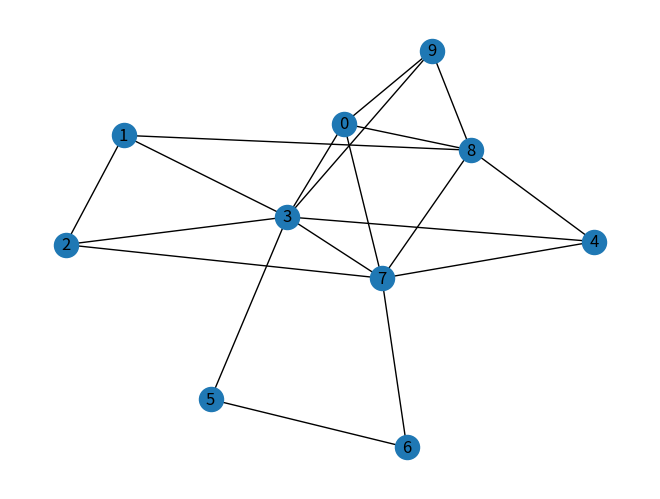

Reproduce this figure in Python.
import networkx as nx
import matplotlib.pyplot as plt

graph = nx.fast_gnp_random_graph(10, 0.3, seed=42, directed=False)
nx.draw(graph, with_labels=True)
plt.show()
